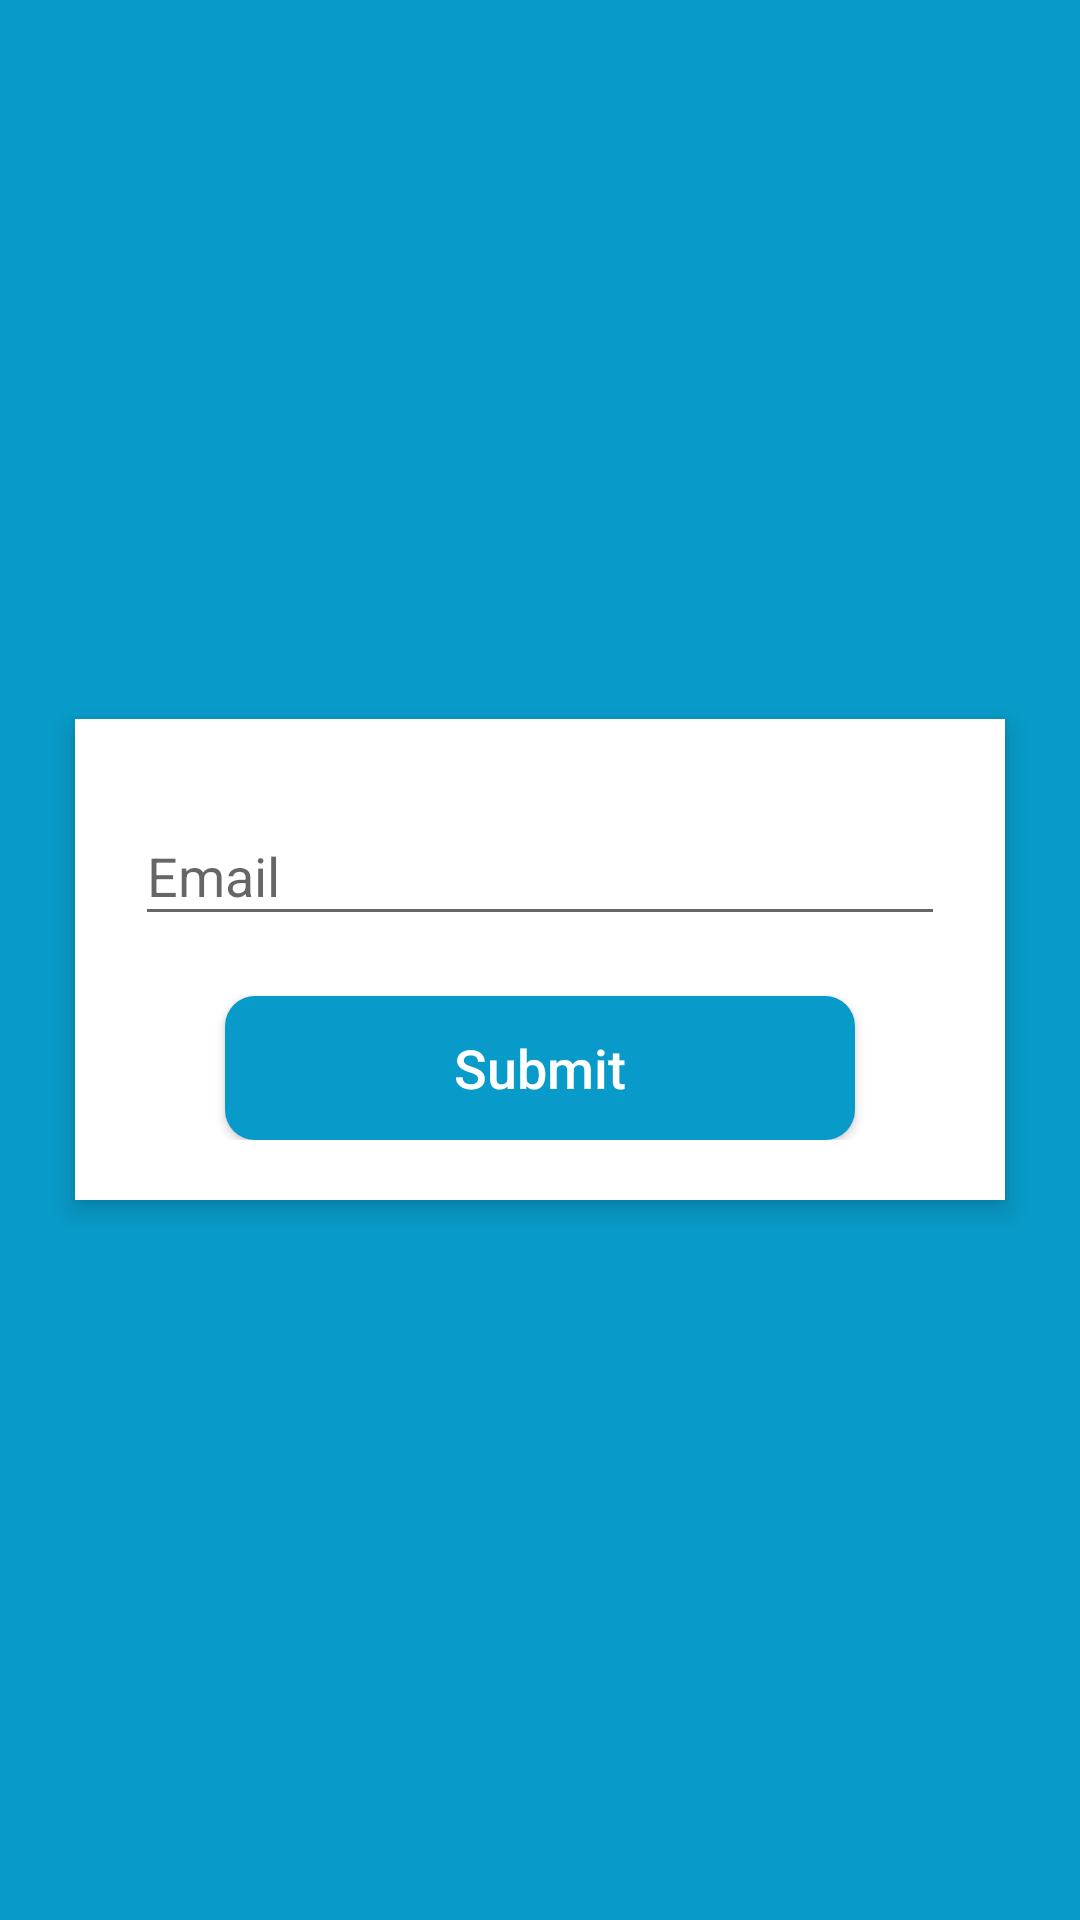

Produce the Android XML layout that renders to this screen, including the resource entries it uses.
<!-- AndroidManifest.xml: application theme AppTheme -->
<!-- res/layout/activity_forgot_password.xml -->
<?xml version="1.0" encoding="utf-8"?>

<RelativeLayout xmlns:android="http://schemas.android.com/apk/res/android"
    xmlns:tools="http://schemas.android.com/tools"
    android:layout_width="match_parent"
    android:layout_height="match_parent"
    android:background="@color/colorBackground">


    <RelativeLayout
        android:layout_width="match_parent"
        android:layout_height="wrap_content"
        android:layout_centerInParent="true"
        android:layout_marginLeft="50dp"
        android:background="@color/colorWhite"
        android:elevation="@dimen/dimen_5dp"
        android:orientation="vertical"
        android:padding="@dimen/dimen_20dp">

        <LinearLayout
            android:layout_width="fill_parent"
            android:layout_height="wrap_content"
            android:layout_alignParentLeft="true"
            android:layout_alignParentStart="true"
            android:layout_alignParentTop="true"
            android:orientation="vertical">

            <android.support.design.widget.TextInputLayout
                android:layout_width="match_parent"
                android:layout_height="wrap_content">

                <EditText
                    android:id="@+id/edtEmail"
                    android:layout_width="fill_parent"
                    android:layout_height="wrap_content"
                    android:drawableTint="@color/colorPrimary"
                    android:hint="Email"
                    android:inputType="textEmailAddress"
                    android:maxLines="@integer/max_line_1" />
            </android.support.design.widget.TextInputLayout>


            <Button
                android:layout_width="match_parent"
                android:layout_height="wrap_content"
                android:layout_marginLeft="@dimen/dimen_30dp"
                android:layout_marginRight="@dimen/dimen_30dp"
                android:layout_marginTop="@dimen/dimen_20dp"
                android:background="@drawable/btn_background_rounded"
                android:onClick="clickSubmit"
                android:text="Submit"
                android:textAllCaps="false"
                android:textColor="#fff"
                android:textSize="18sp" />
        </LinearLayout>
    </RelativeLayout>

    
</RelativeLayout>
<!-- resources referenced by this layout -->
<resources>
  <color name="colorBackground">#089bc9</color>
  <color name="colorPrimary">#089bc9</color>
  <color name="colorWhite">#ffffff</color>
  <dimen name="dimen_20dp">20dp</dimen>
  <dimen name="dimen_30dp">30dp</dimen>
  <dimen name="dimen_5dp">5dp</dimen>
  <!-- drawable btn_background_rounded (drawable) -->
  <?xml version="1.0" encoding="utf-8"?>
  
  <shape xmlns:android="http://schemas.android.com/apk/res/android"
      android:padding="10dp"
      android:shape="rectangle">
      
      <solid android:color="@color/colorButton" />
      <corners android:radius="10dp" />
  </shape>
  <integer name="max_line_1">1</integer>
  <style name="AppTheme" parent="Theme.AppCompat.Light.DarkActionBar">
          
          <item name="colorPrimary">@color/colorPrimary</item>
          <item name="colorPrimaryDark">@color/colorPrimaryDark</item>
          <item name="colorAccent">@color/colorAccent</item>
      </style>
  <color name="colorButton">#089bc9</color>
  <color name="colorPrimaryDark">#00baf4</color>
  <color name="colorAccent">#5fb0c9</color>
  
  
  
      //Button Color
</resources>
